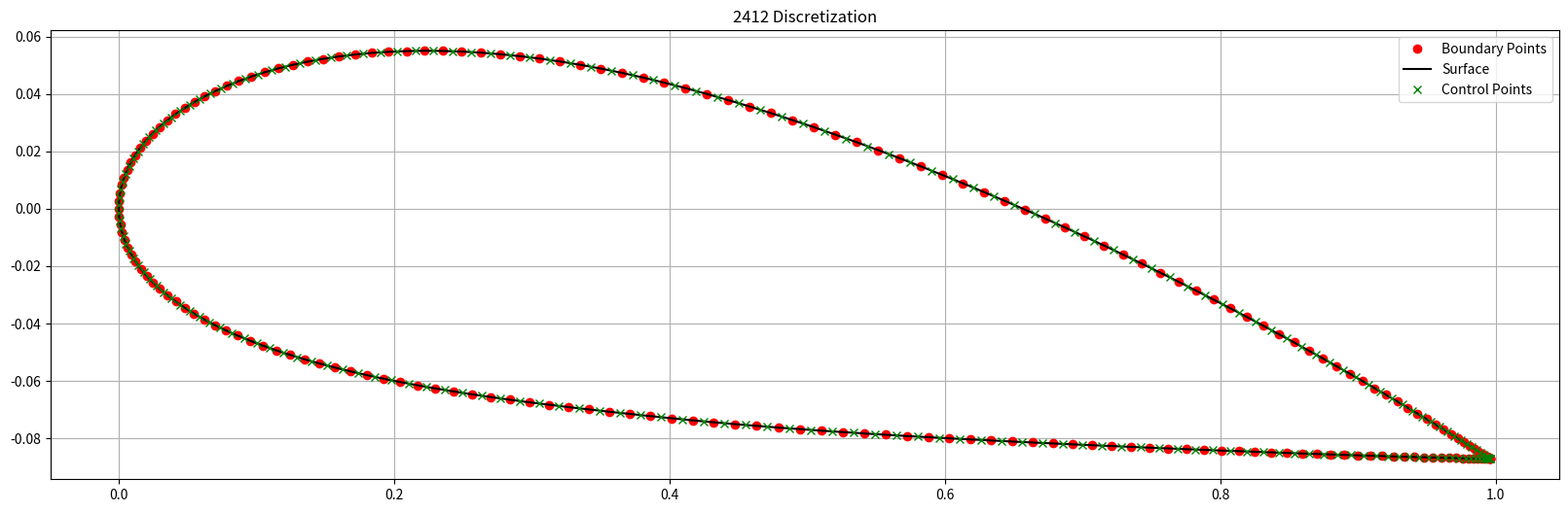
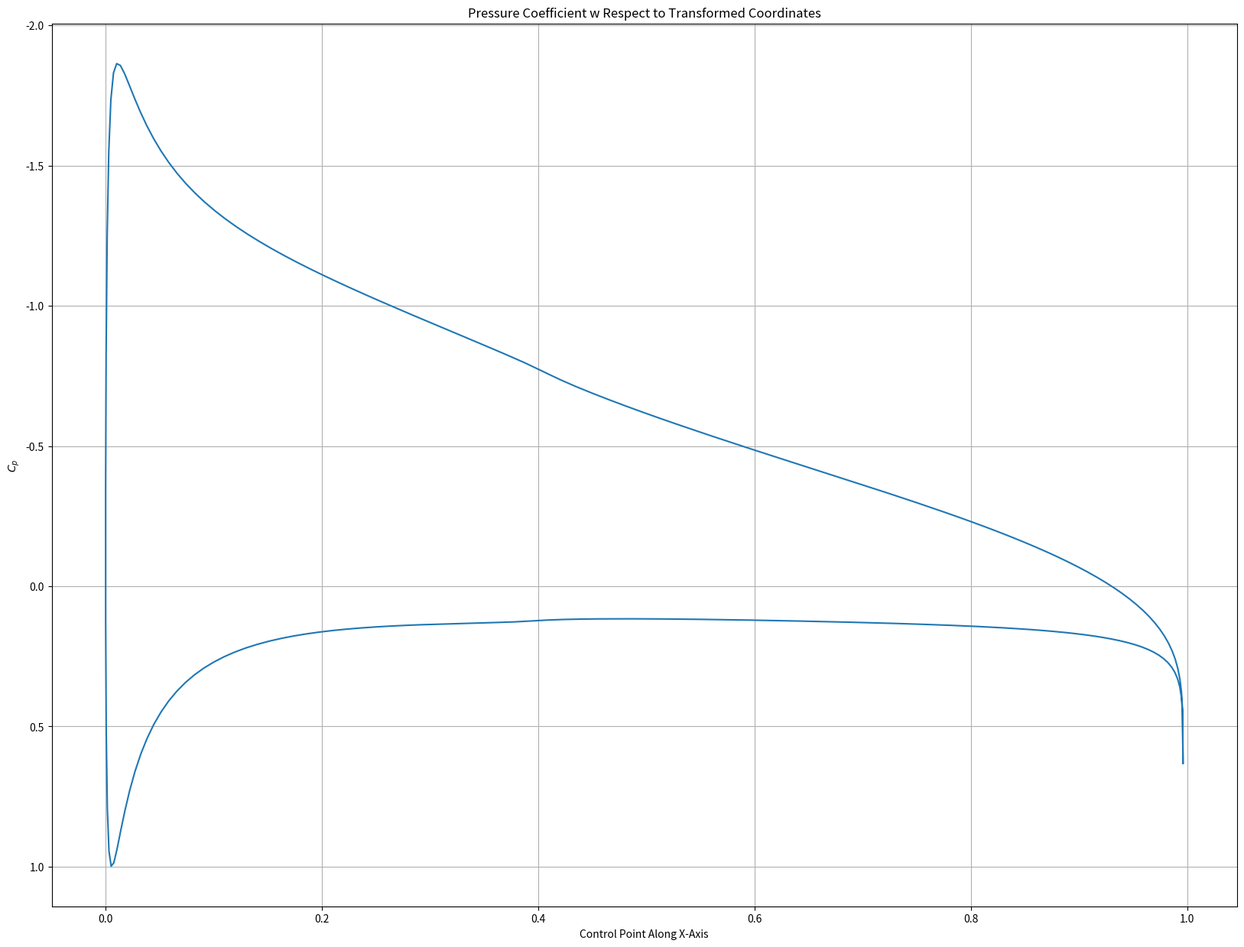

Here is the Python script that generated these plots, in order:
"""Source/vortex panel method for NACA 4-digit airfoils.

Converted from the Jupyter notebook `source_panel_method.ipynb` into a
standard Python script.

The default case reproduces the notebook setup:
    NACA 2412, chord = 1, alpha = 5 deg, panels = 200

Usage:
    python source_panel_method.py
    python source_panel_method.py --foil 0012 --alpha 3 --nop 160 --save-plots --no-show
"""

from __future__ import annotations

import argparse
import math
from dataclasses import dataclass
from pathlib import Path

import matplotlib.pyplot as plt
import numpy as np


@dataclass
class PanelGeometry:
    """Geometry arrays for the airfoil panel discretization."""

    XB: np.ndarray  # x boundary points
    YB: np.ndarray  # y boundary points
    XC: np.ndarray  # x control points
    YC: np.ndarray  # y control points
    theta: np.ndarray  # panel angle relative to x-axis [rad]
    beta: np.ndarray  # panel normal angle relative to freestream [rad]
    s: np.ndarray  # panel length


@dataclass
class PanelSolution:
    """Solved panel-method coefficients."""

    gamma: np.ndarray
    at: np.ndarray
    velocity: np.ndarray
    cp: np.ndarray
    cn: np.ndarray
    ca: np.ndarray
    cl_distribution: np.ndarray
    cl: float


def parse_naca4(foil: str) -> tuple[str, str, str, str]:
    """Split a NACA 4-digit airfoil string into its four digit characters."""
    foil = foil.strip()
    if len(foil) != 4 or not foil.isdigit():
        raise ValueError("foil must be a 4-digit NACA designation, for example '2412'.")
    return foil[0], foil[1], foil[2], foil[3]


def panel_gen(
    foil: str = "2412",
    chord: float = 1.0,
    alpha_deg: float = 5.0,
    nop: int = 200,
    plot: bool = True,
    show: bool = True,
    save_path: str | Path | None = None,
) -> PanelGeometry:
    """Generate NACA 4-digit airfoil panel geometry.

    Parameters
    ----------
    foil:
        NACA 4-digit airfoil identifier, such as ``"2412"``.
    chord:
        Chord length.
    alpha_deg:
        Angle of attack in degrees.
    nop:
        Number of panels. This should be even because the notebook's geometry
        construction splits panels evenly between upper and lower surfaces.
    plot:
        Whether to create the discretization plot.
    show:
        Whether to display plots interactively.
    save_path:
        Optional path to save the discretization plot.
    """
    if nop <= 0 or nop % 2 != 0:
        raise ValueError("nop must be a positive even integer.")

    D1, D2, D3, D4 = parse_naca4(foil)
    alpha = math.radians(alpha_deg)

    thickness = float(D3 + D4) / 100.0
    max_camber = float(D1) * 0.01
    camber_location = float(D2) * 0.1

    # Cosine-spaced x coordinates from trailing edge to leading edge and back.
    x = np.linspace(0.0, 2.0 * np.pi, nop + 1)
    x = chord * 0.5 * (np.cos(x) + 1.0)

    # Camber line.
    y_c = np.zeros(nop + 1)
    if max_camber != 0 and camber_location != 0:
        for i in range(nop):
            if 0 <= x[i] <= camber_location * chord:
                y_c[i] = (max_camber * x[i] / camber_location**2) * (
                    2 * camber_location - x[i] / chord
                )
            elif camber_location * chord <= x[i] <= chord:
                y_c[i] = max_camber * ((chord - x[i]) / (1 - camber_location) ** 2) * (
                    1 + (x[i] / chord) - 2 * camber_location
                )

    x_t = x * np.cos(alpha) + y_c * np.sin(alpha)
    y_c_t = -x * np.sin(alpha) + y_c * np.cos(alpha)
    _ = (x_t, y_c_t)  # Kept for parity with the notebook; transformed arrays are not reused.

    # Camber slope angle.
    dy_c = np.zeros(nop + 1)
    if max_camber != 0 and camber_location != 0:
        for i in range(nop):
            if 0 < x[i] < camber_location * chord:
                dy_c[i] = (2 * max_camber / camber_location**2) * (camber_location - x[i] / chord)
            elif camber_location * chord < x[i] < chord:
                dy_c[i] = (2 * max_camber / (1 - camber_location) ** 2) * (
                    camber_location - x[i] / chord
                )

    theta_camber = np.array([math.atan2(value, 1.0) for value in dy_c])

    # Symmetric thickness distribution.
    y_t = chord * 5 * thickness * (
        0.2969 * np.sqrt(x / chord)
        - 0.1260 * x / chord
        - 0.3516 * (x / chord) ** 2
        + 0.2843 * (x / chord) ** 3
        - 0.1036 * (x / chord) ** 4
    )

    # Cambered airfoil upper/lower coordinates.
    XU = x - y_t * np.sin(theta_camber)
    XL = x + y_t * np.sin(theta_camber)
    YU = y_c + y_t * np.cos(theta_camber)
    YL = y_c - y_t * np.cos(theta_camber)

    # Rotate coordinates to represent angle of attack.
    XU_t = XU * np.cos(alpha) + YU * np.sin(alpha)
    XL_t = XL * np.cos(alpha) + YL * np.sin(alpha)
    YU_t = -XU * np.sin(alpha) + YU * np.cos(alpha)
    YL_t = -XL * np.sin(alpha) + YL * np.cos(alpha)

    half = nop // 2
    XU_t = XU_t[:half]
    XL_t = XL_t[:half]
    YU_t = YU_t[:half]
    YL_t = YL_t[:half]

    # Boundary points.
    XB = np.zeros(nop + 1)
    XB[:half] = XL_t
    XB[half] = 0.0
    XB[half + 1 : nop + 1] = np.flip(XU_t, axis=0)

    YB = np.zeros(nop + 1)
    YB[:half] = YL_t
    YB[half] = 0.0
    YB[half + 1 : nop + 1] = np.flip(YU_t, axis=0)

    # Control points.
    XC = np.zeros(nop)
    YC = np.zeros(nop)
    for i in range(nop):
        XC[i] = 0.5 * (XB[i] + XB[i + 1])
        YC[i] = 0.5 * (YB[i] + YB[i + 1])

    # Panel geometry.
    s = np.zeros(nop)
    theta = np.zeros(nop)
    for i in range(nop):
        s[i] = np.sqrt((XB[i + 1] - XB[i]) ** 2 + (YB[i + 1] - YB[i]) ** 2)
        theta[i] = math.atan2(YB[i + 1] - YB[i], XB[i + 1] - XB[i])

    beta = theta + np.pi / 2.0

    if plot:
        fig, ax = plt.subplots(figsize=(20, 6))
        ax.set_title(f"{foil} Discretization")
        ax.plot(XB, YB, "ro", label="Boundary Points")
        ax.plot(XB, YB, "k", label="Surface")
        ax.plot(XC, YC, "xg", label="Control Points")
        ax.legend()
        ax.grid()
        if save_path is not None:
            fig.savefig(save_path, bbox_inches="tight", dpi=150)
        if show:
            plt.show()
        else:
            plt.close(fig)

    return PanelGeometry(XB=XB, YB=YB, XC=XC, YC=YC, theta=theta, beta=beta, s=s)


def vortex_strength(geometry: PanelGeometry, nop: int) -> tuple[np.ndarray, np.ndarray]:
    """Solve the linear system for vortex strengths at each control point."""
    XB, YB, XC, YC = geometry.XB, geometry.YB, geometry.XC, geometry.YC
    theta, s = geometry.theta, geometry.s

    an = np.zeros((nop + 1, nop + 1))
    at = np.zeros((nop + 1, nop + 1))

    cn1 = np.zeros((nop, nop))
    cn2 = np.zeros((nop, nop))
    ct1 = np.zeros((nop, nop))
    ct2 = np.zeros((nop, nop))

    for i in range(nop):
        for j in range(nop):
            if i == j:
                cn1[i, j] = -1.0
                cn2[i, j] = 1.0
                ct1[i, j] = np.pi / 2.0
                ct2[i, j] = np.pi / 2.0
            else:
                A = -(XC[i] - XB[j]) * np.cos(theta[j]) - (YC[i] - YB[j]) * np.sin(theta[j])
                B = (XC[i] - XB[j]) ** 2 + (YC[i] - YB[j]) ** 2
                C = np.sin(theta[i] - theta[j])
                D = np.cos(theta[i] - theta[j])
                E = (XC[i] - XB[j]) * np.sin(theta[j]) - (YC[i] - YB[j]) * np.cos(theta[j])
                F = np.log(1.0 + (s[j] ** 2 + 2.0 * A * s[j]) / B)
                G = math.atan2(E * s[j], B + A * s[j])
                P = (XC[i] - XB[j]) * np.sin(theta[i] - 2.0 * theta[j]) + (
                    YC[i] - YB[j]
                ) * np.cos(theta[i] - 2.0 * theta[j])
                Q = (XC[i] - XB[j]) * np.cos(theta[i] - 2.0 * theta[j]) - (
                    YC[i] - YB[j]
                ) * np.sin(theta[i] - 2.0 * theta[j])

                cn2[i, j] = D + 0.5 * Q * F / s[j] - (A * C + D * E) * G / s[j]
                cn1[i, j] = 0.5 * D * F + C * G - cn2[i, j]
                ct2[i, j] = C + 0.5 * P * F / s[j] + (A * D - C * E) * G / s[j]
                ct1[i, j] = 0.5 * C * F - D * G - ct2[i, j]

    for i in range(nop):
        an[i, 0] = cn1[i, 0]
        an[i, -1] = cn2[i, nop - 1]
        at[i, 0] = ct1[i, 0]
        at[i, -1] = ct2[i, nop - 1]
        for j in range(1, nop):
            an[i, j] = cn1[i, j] + cn2[i, j - 1]
            at[i, j] = ct1[i, j] + ct2[i, j - 1]

    rhs = np.append(np.sin(theta), 0.0)

    # Kutta condition.
    an[-1, 0] = 1.0
    an[-1, -1] = 1.0
    for j in range(1, nop):
        an[-1, j] = 0.0

    gamma = np.linalg.solve(an, rhs)
    return gamma, at


def compute_coefficients(
    geometry: PanelGeometry,
    gamma: np.ndarray,
    at: np.ndarray,
    alpha_deg: float,
    plot: bool = True,
    show: bool = True,
    save_path: str | Path | None = None,
) -> PanelSolution:
    """Compute velocity, pressure, and lift coefficients."""
    nop = len(geometry.s)
    alpha = math.radians(alpha_deg)

    velocity = np.zeros(nop)
    cp = np.zeros(nop)

    for i in range(nop):
        smt = 0.0
        for j in range(nop + 1):
            smt += at[i, j] * gamma[j]
        velocity[i] = np.cos(geometry.theta[i]) + smt
        cp[i] = 1.0 - velocity[i] ** 2

    if plot:
        fig, ax = plt.subplots(figsize=(20, 15))
        ax.set_title("Pressure Coefficient w Respect to Transformed Coordinates")
        ax.plot(geometry.XC, cp)
        ax.set_xlabel("Control Point Along X-Axis")
        ax.set_ylabel(r"$C_p$")
        ax.grid()
        ax.invert_yaxis()
        if save_path is not None:
            fig.savefig(save_path, bbox_inches="tight", dpi=150)
        if show:
            plt.show()
        else:
            plt.close(fig)

    cn = -cp * geometry.s * np.sin(geometry.beta)
    ca = -cp * geometry.s * np.cos(geometry.beta)
    cl_distribution = cn * np.cos(alpha) - ca * np.sin(alpha)
    cl = float(np.sum(cl_distribution))

    return PanelSolution(
        gamma=gamma,
        at=at,
        velocity=velocity,
        cp=cp,
        cn=cn,
        ca=ca,
        cl_distribution=cl_distribution,
        cl=cl,
    )


def run_panel_method(
    foil: str = "2412",
    chord: float = 1.0,
    alpha_deg: float = 5.0,
    nop: int = 200,
    plot: bool = True,
    show: bool = True,
    output_dir: str | Path | None = None,
) -> tuple[PanelGeometry, PanelSolution]:
    """Run the full panel-method workflow."""
    output_dir_path = Path(output_dir) if output_dir is not None else None
    if output_dir_path is not None:
        output_dir_path.mkdir(parents=True, exist_ok=True)

    geometry_plot = output_dir_path / "airfoil_discretization.png" if output_dir_path else None
    cp_plot = output_dir_path / "pressure_coefficient.png" if output_dir_path else None

    geometry = panel_gen(
        foil=foil,
        chord=chord,
        alpha_deg=alpha_deg,
        nop=nop,
        plot=plot,
        show=show,
        save_path=geometry_plot,
    )
    gamma, at = vortex_strength(geometry, nop=nop)
    solution = compute_coefficients(
        geometry=geometry,
        gamma=gamma,
        at=at,
        alpha_deg=alpha_deg,
        plot=plot,
        show=show,
        save_path=cp_plot,
    )
    return geometry, solution


def build_arg_parser() -> argparse.ArgumentParser:
    parser = argparse.ArgumentParser(description="Run a NACA 4-digit source/vortex panel method.")
    parser.add_argument("--foil", default="2412", help="NACA 4-digit airfoil, e.g. 2412")
    parser.add_argument("--chord", type=float, default=1.0, help="Chord length")
    parser.add_argument("--alpha", type=float, default=5.0, help="Angle of attack in degrees")
    parser.add_argument("--nop", type=int, default=200, help="Number of panels, must be even")
    parser.add_argument("--no-plot", action="store_true", help="Disable plotting")
    parser.add_argument("--no-show", action="store_true", help="Do not display plots interactively")
    parser.add_argument(
        "--save-plots",
        action="store_true",
        help="Save generated plots to --output-dir. Implies plot generation.",
    )
    parser.add_argument("--output-dir", default="panel_method_outputs", help="Directory for saved plots")
    return parser


def main() -> None:
    args = build_arg_parser().parse_args()
    output_dir = args.output_dir if args.save_plots else None
    plot = args.save_plots or not args.no_plot

    _, solution = run_panel_method(
        foil=args.foil,
        chord=args.chord,
        alpha_deg=args.alpha,
        nop=args.nop,
        plot=plot,
        show=not args.no_show,
        output_dir=output_dir,
    )

    print(f"NACA {args.foil}")
    print(f"alpha = {args.alpha:.6g} deg")
    print(f"panels = {args.nop}")
    print(f"CL = {solution.cl:.8f}")


if __name__ == "__main__":
    main()
